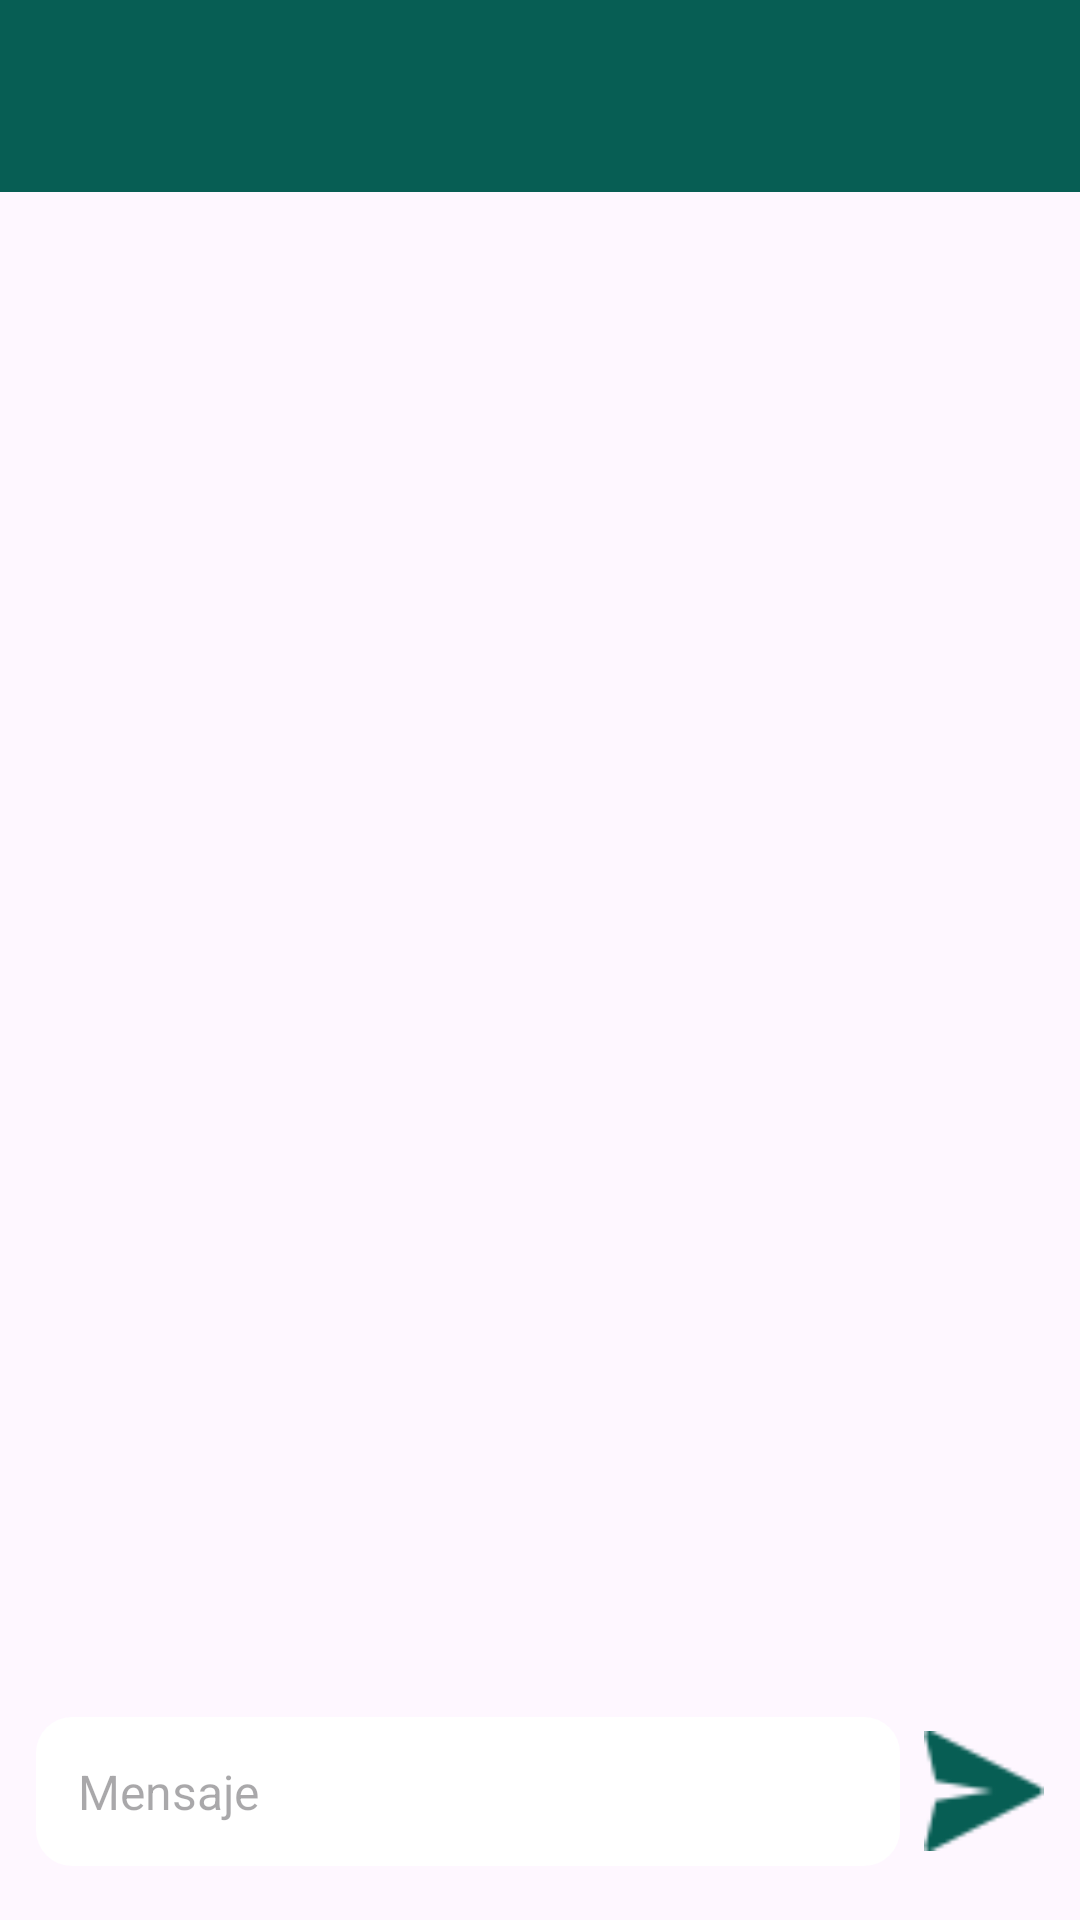

Reconstruct the res/layout file that produces this screen, plus the resources it refers to.
<!-- AndroidManifest.xml: application theme Theme.MyChatFirebase -->
<!-- res/layout/activity_chat_room.xml -->
<?xml version="1.0" encoding="utf-8"?>
<androidx.constraintlayout.widget.ConstraintLayout xmlns:android="http://schemas.android.com/apk/res/android"
    xmlns:app="http://schemas.android.com/apk/res-auto"
    xmlns:tools="http://schemas.android.com/tools"
    android:layout_width="match_parent"
    android:layout_height="match_parent"
    tools:context=".ChatRoomActivity">

    <LinearLayout
        android:id="@+id/header"
        android:layout_width="match_parent"
        android:layout_height="?attr/actionBarSize"
        android:background="@color/primary"
        android:orientation="horizontal"
        app:layout_constraintEnd_toEndOf="parent"
        app:layout_constraintStart_toStartOf="parent"
        app:layout_constraintTop_toTopOf="parent">

        <ImageView
            android:id="@+id/ivBackArrow"
            android:layout_width="wrap_content"
            android:layout_height="wrap_content"
            android:layout_gravity="center"
            android:layout_marginStart="8dp"
            android:src="@drawable/baseline_arrow_back_24" />

        <ImageView
            android:id="@+id/ivAvatar"
            android:layout_width="48dp"
            android:layout_height="48dp"
            android:layout_gravity="center"
            android:layout_marginStart="14dp"
            android:src="@drawable/avatar" />


        <TextView
            android:id="@+id/tvNombreUsuario"
            android:layout_width="wrap_content"
            android:layout_height="wrap_content"
            android:layout_gravity="center"
            android:textColor="@color/white"
            android:textSize="24sp"
            android:textStyle="bold"
            tools:text="Ivan" />

    </LinearLayout>


    <androidx.recyclerview.widget.RecyclerView
        android:id="@+id/rvMessages"
        android:layout_width="0dp"
        android:layout_height="0dp"
        app:layout_constraintBottom_toTopOf="@id/layoutSendMessage"
        app:layout_constraintEnd_toEndOf="parent"
        app:layout_constraintStart_toStartOf="parent"
        app:layout_constraintTop_toBottomOf="@id/header"
        android:layout_marginBottom="8dp"/>


    <LinearLayout
        android:id="@+id/layoutSendMessage"
        android:layout_width="match_parent"
        android:layout_height="wrap_content"
        android:layout_marginHorizontal="12dp"
        android:layout_marginBottom="18dp"
        android:gravity="center"
        app:layout_constraintBottom_toBottomOf="parent"
        app:layout_constraintEnd_toEndOf="parent"
        app:layout_constraintStart_toStartOf="parent"
        android:orientation="horizontal">

        <EditText
            android:id="@+id/etMessage"
            android:layout_width="320dp"
            android:layout_height="wrap_content"
            android:hint="Mensaje"
            android:background="@drawable/edit_text_rounded"
            android:padding="14dp"
            android:inputType="textCapSentences"
            android:layout_weight="1"
            android:textSize="16sp"/>

        <ImageView
            android:id="@+id/ivSendMessage"
            android:layout_width="40dp"
            android:layout_height="40dp"
            android:src="@drawable/send"
            android:layout_marginStart="8dp"/>


    </LinearLayout>

</androidx.constraintlayout.widget.ConstraintLayout>
<!-- resources referenced by this layout -->
<resources>
  <color name="primary">#075E54</color>
  <color name="white">#FFFFFFFF</color>
  <!-- drawable edit_text_rounded (drawable) -->
  <?xml version="1.0" encoding="utf-8"?>
  <shape xmlns:android="http://schemas.android.com/apk/res/android">
      <solid android:color="#FFFFFF" /> 
      <corners android:radius="12dp" /> 
  </shape>
  <!-- drawable send: png bitmap (drawable, 901 bytes) -->
  <style name="Theme.MyChatFirebase" parent="Base.Theme.MyChatFirebase" />
  <style name="Base.Theme.MyChatFirebase" parent="Theme.Material3.DayNight.NoActionBar">
          
          
      </style>
</resources>
